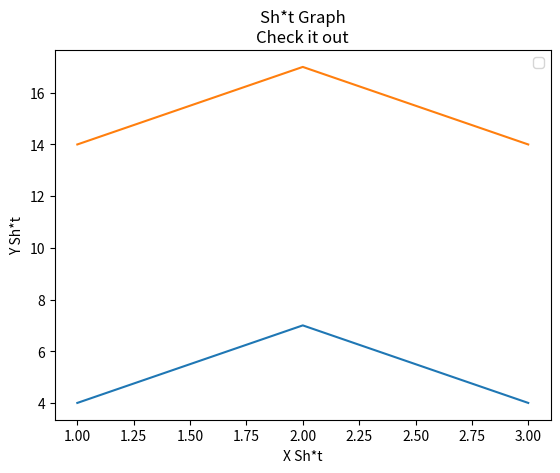

The matplotlib source for this figure:
# -*- coding: utf-8 -*-
import matplotlib.pyplot as plt

x = [1,2,3]
y = [4,7,4]

x2 = [1,2,3]
y2 = [14,17,14]

plt.plot(x,y)
plt.plot(x2,y2)

plt.xlabel('X Sh*t')
plt.ylabel('Y Sh*t')
plt.title('Sh*t Graph\nCheck it out')
plt.legend()
plt.show()